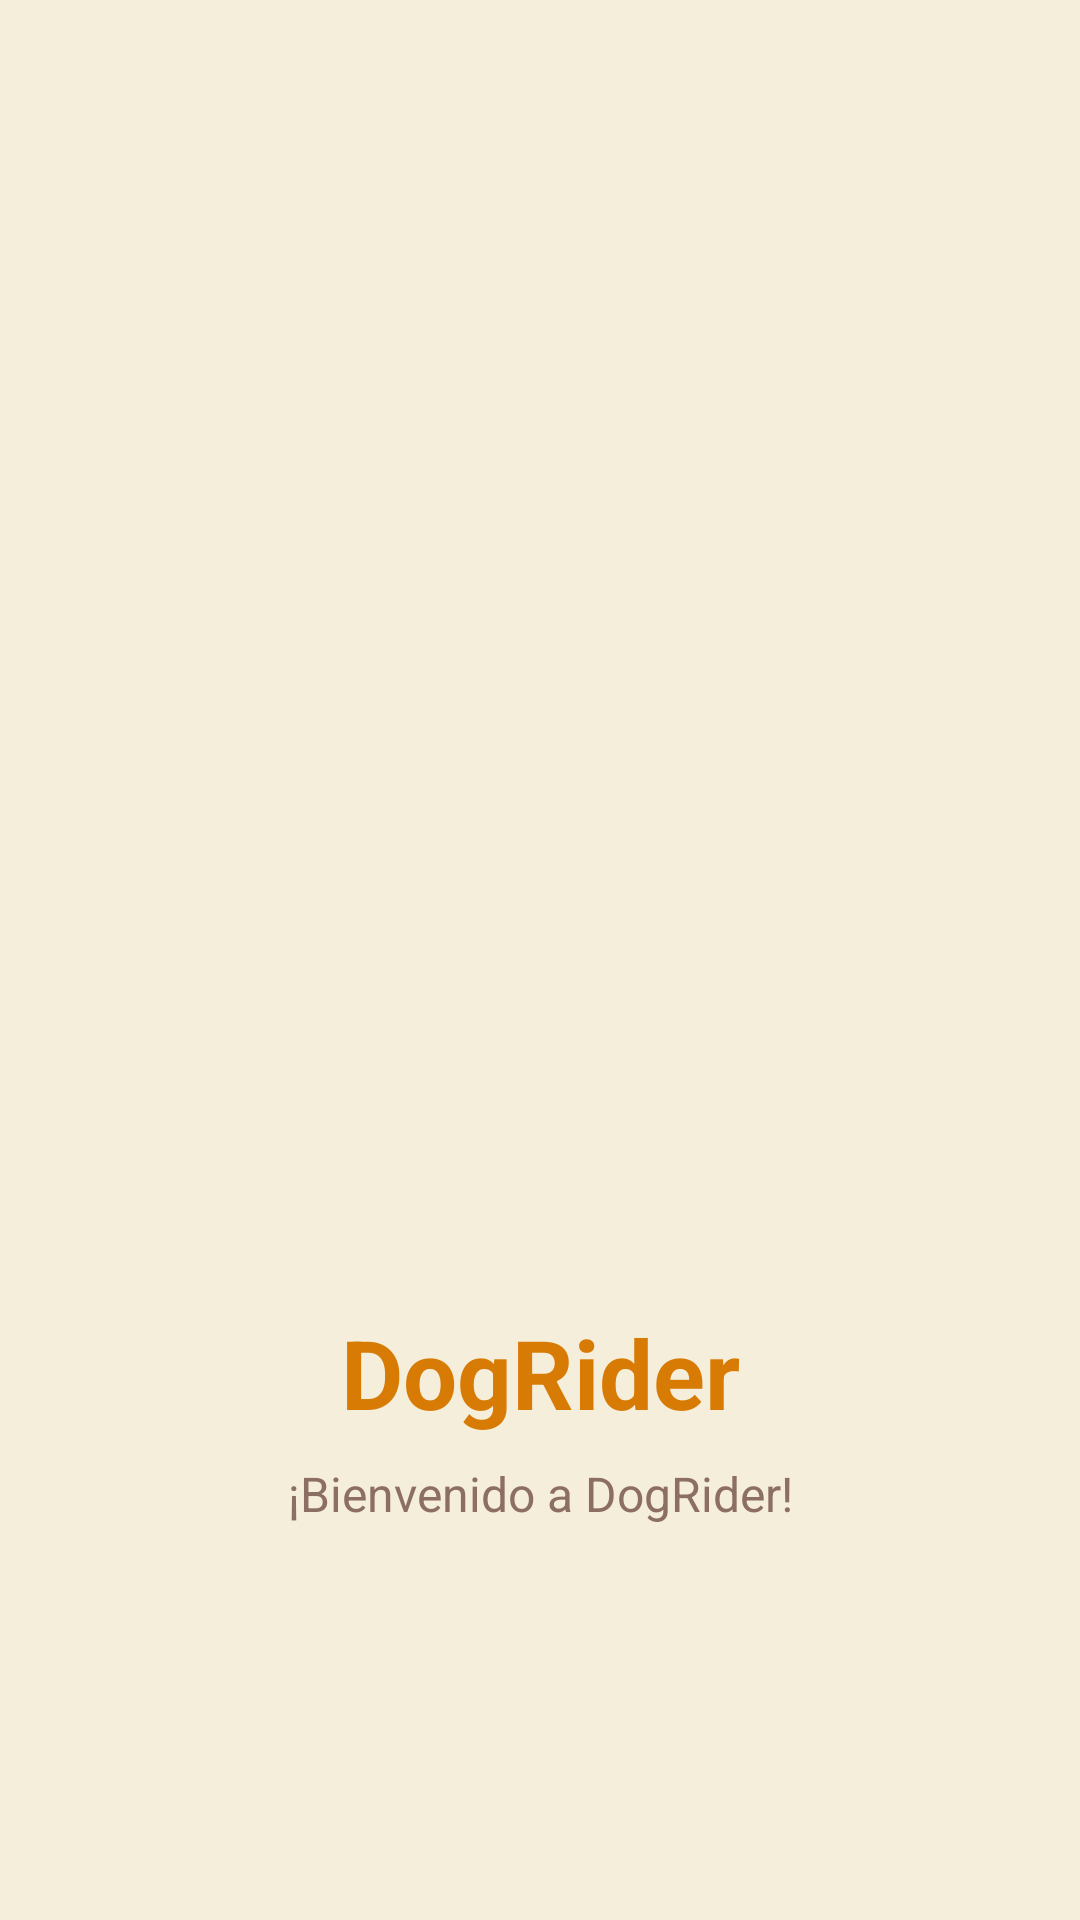

Android layout source for this screen:
<!-- AndroidManifest.xml: activity theme Theme.App.Starter -->
<!-- res/layout/activity_splash.xml -->
<?xml version="1.0" encoding="utf-8"?>
<androidx.constraintlayout.widget.ConstraintLayout xmlns:android="http://schemas.android.com/apk/res/android"
    xmlns:app="http://schemas.android.com/apk/res-auto"
    android:layout_width="match_parent"
    android:layout_height="match_parent"
    android:background="@color/background_autumn">

    <ImageView
        android:id="@+id/ivSplashLogo"
        android:layout_width="200dp"
        android:layout_height="200dp"
        android:src="@drawable/app_logo"
        app:layout_constraintBottom_toBottomOf="parent"
        app:layout_constraintEnd_toEndOf="parent"
        app:layout_constraintStart_toStartOf="parent"
        app:layout_constraintTop_toTopOf="parent" />

    <TextView
        android:id="@+id/tvSplashTitle"
        android:layout_width="wrap_content"
        android:layout_height="wrap_content"
        android:layout_marginTop="16dp"
        android:text="@string/splash_text"
        android:textColor="@color/blue_primary"
        android:textSize="32sp"
        android:textStyle="bold"
        app:layout_constraintEnd_toEndOf="parent"
        app:layout_constraintStart_toStartOf="parent"
        app:layout_constraintTop_toBottomOf="@+id/ivSplashLogo" />

    <TextView
        android:layout_width="wrap_content"
        android:layout_height="wrap_content"
        android:layout_marginTop="8dp"
        android:text="@string/welcome_message"
        android:textColor="@color/light_gray"
        android:textSize="16sp"
        app:layout_constraintEnd_toEndOf="parent"
        app:layout_constraintStart_toStartOf="parent"
        app:layout_constraintTop_toBottomOf="@+id/tvSplashTitle" />

</androidx.constraintlayout.widget.ConstraintLayout>
<!-- resources referenced by this layout -->
<resources>
  <color name="background_autumn">#F5EEDA</color>
  <color name="blue_primary">#D87B05</color>
  <color name="light_gray">#8D6E63</color>
  <string name="splash_text">DogRider</string>
  <string name="welcome_message">¡Bienvenido a DogRider!</string>
  <style name="Theme.App.Starter" parent="Theme.Material3.DayNight.NoActionBar">
          <item name="android:windowBackground">@color/white</item>
          <item name="android:windowNoTitle">true</item>
          <item name="android:windowFullscreen">true</item>
      </style>
  <color name="white">#FFFDF5</color>
</resources>
